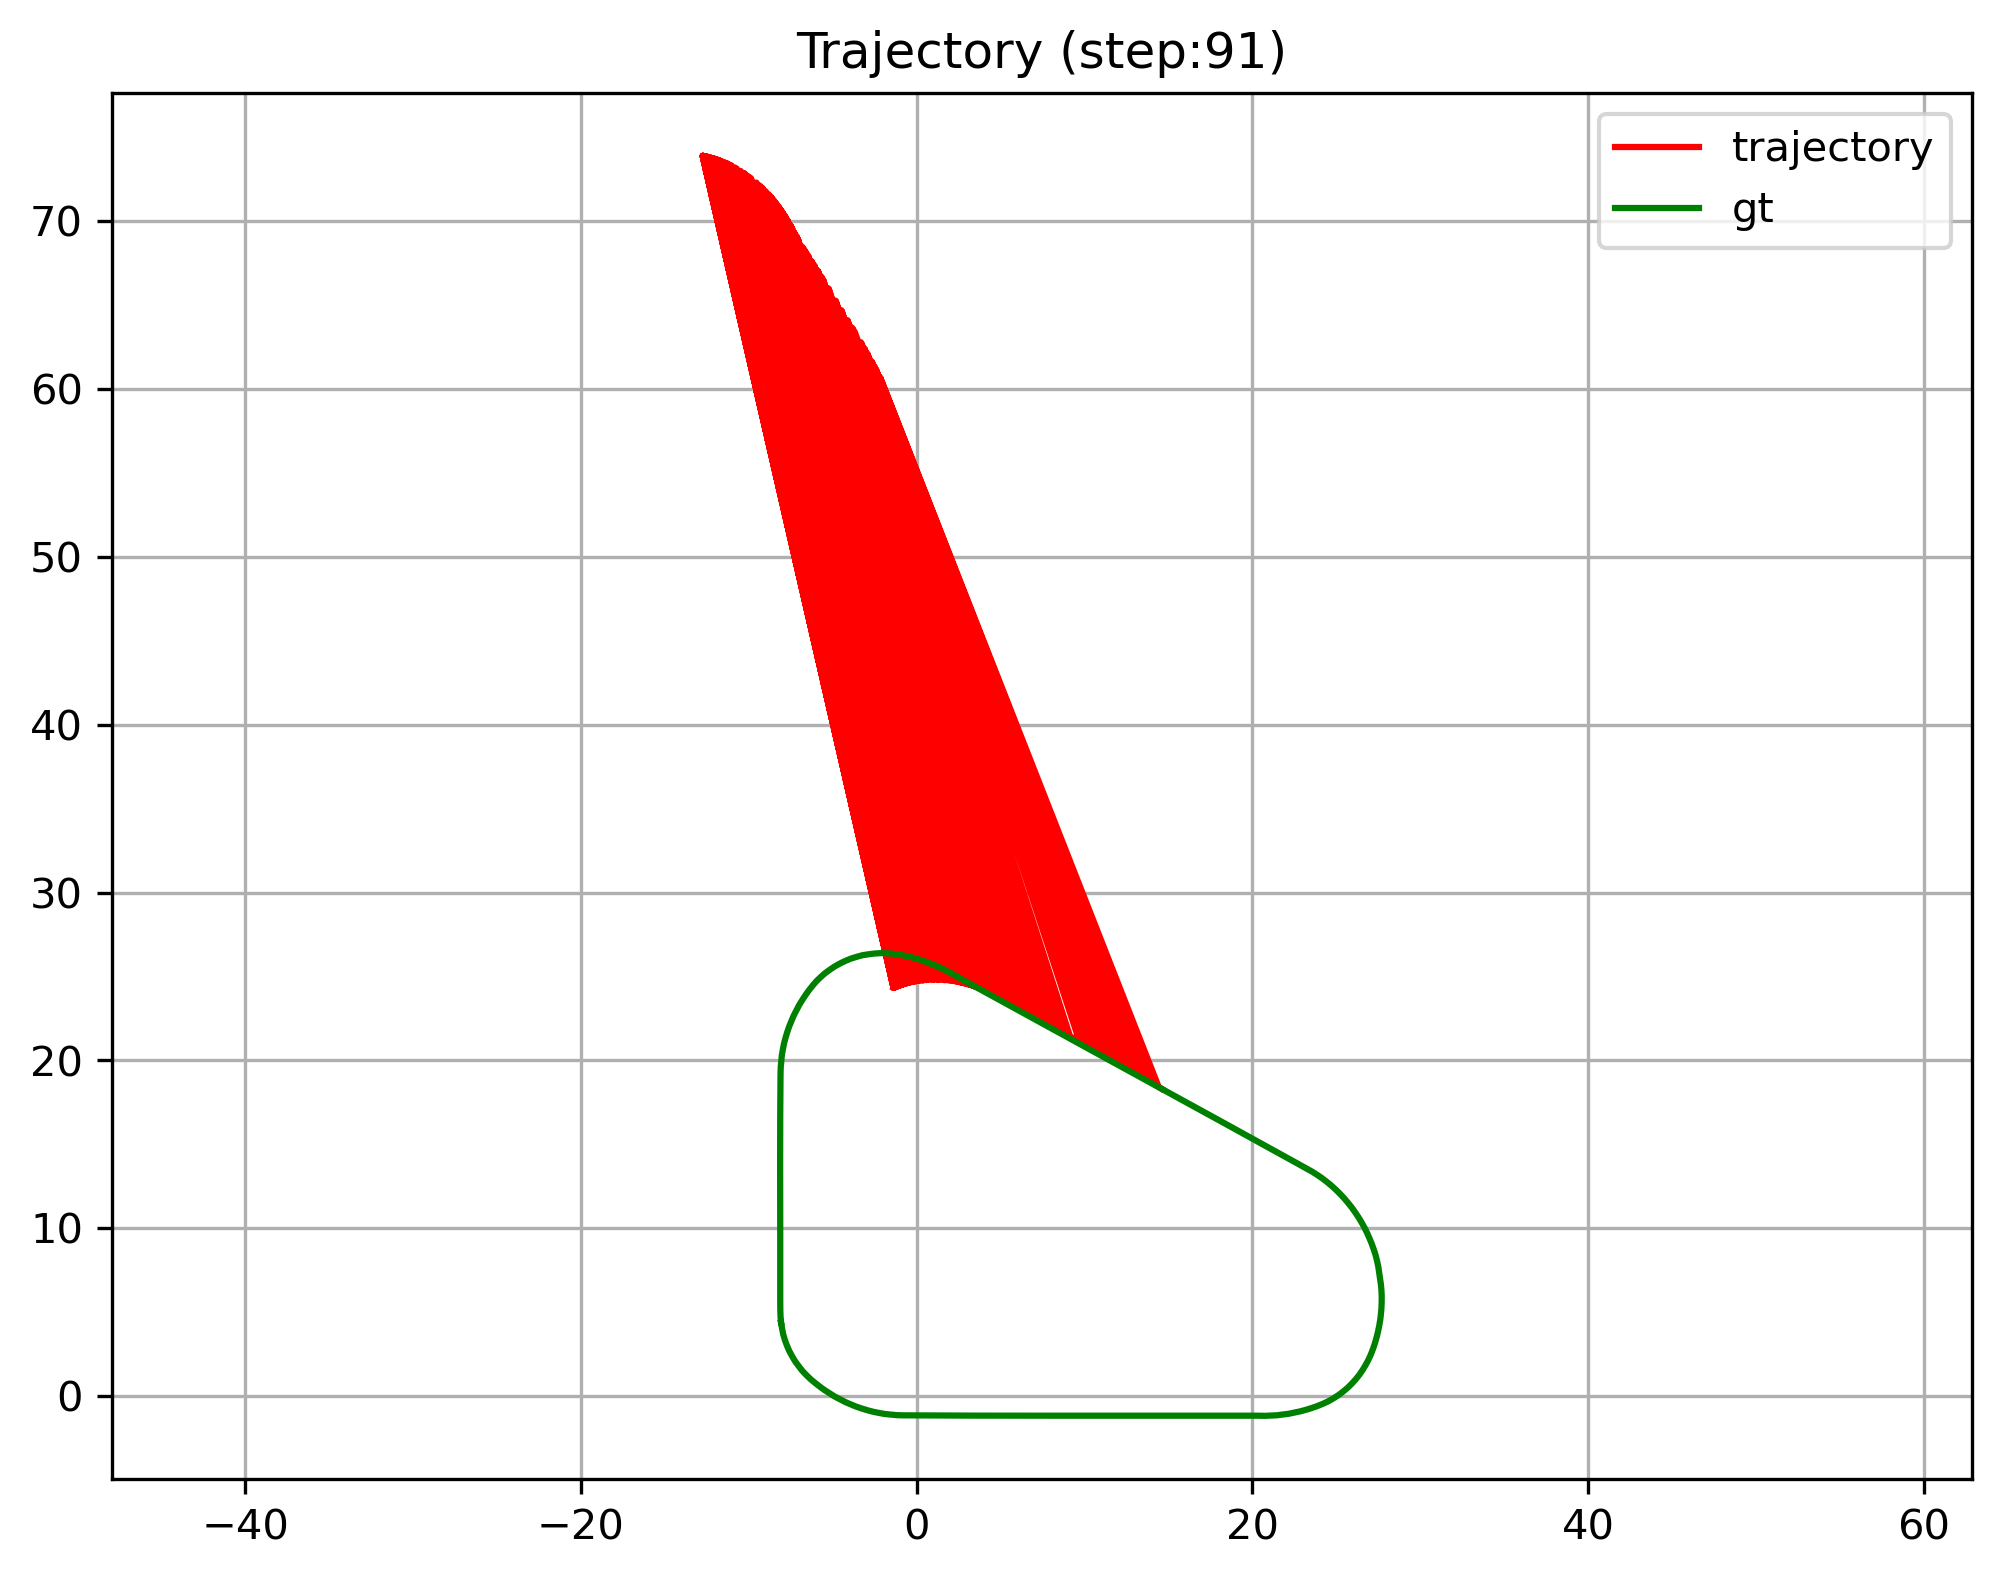

The table this chart was drawn from, first rows:
X, Y, Vx, VY, Xref, Yref
14.6, 18.31, 761.5, -1803, -8.07, 4.39
14.6, 18.32, 0.1687, -0.0106, -8.011, 4.041
14.58, 18.33, 0.4611, -0.0275, -7.944, 3.694
14.55, 18.35, 0.7712, -0.0349, -7.843, 3.355
14.5, 18.38, 1.071, -0.0306, -7.723, 3.022
14.42, 18.43, 1.421, -0.0268, -7.582, 2.698
-2.175, 60.71, 1.673, 0.0000, -7.414, 2.387
14.28, 18.52, 1.8, -0.0294, -7.234, 2.082
14.22, 18.55, 1.783, -0.0237, -7.025, 1.797
14.16, 18.59, 1.667, -0.0141, -6.808, 1.517
14.12, 18.62, 1.637, -0.0144, -6.565, 1.261
14.05, 18.66, 1.746, -0.0071, -6.311, 1.014
13.98, 18.71, 1.805, 0.0073, -6.039, 0.7884
-2.419, 61.17, 1.783, 0.0000, -5.761, 0.5699
13.84, 18.8, 1.652, 0.0118, -5.475, 0.3617
-2.498, 61.32, 1.706, 0.0000, -5.178, 0.1698
13.7, 18.89, 1.714, 0.0145, -4.878, -0.0169
13.62, 18.93, 1.736, 0.0057, -4.565, -0.1821
13.55, 18.98, 1.782, 0.0190, -4.25, -0.3438
-2.664, 61.63, 1.794, 0.0000, -3.926, -0.4844
13.39, 19.07, 1.873, 0.0185, -3.598, -0.6182
13.31, 19.12, 1.841, 0.0077, -3.264, -0.7340
13.23, 19.16, 1.846, 0.0083, -2.925, -0.8367
13.15, 19.21, 1.828, 0.0037, -2.583, -0.9269
13.07, 19.26, 1.843, 0.0074, -2.237, -0.9969
-2.933, 62.11, 1.793, -0.0000, -1.889, -1.06
12.92, 19.35, 1.752, 0.0038, -1.537, -1.097
12.84, 19.39, 1.741, 0.0065, -1.185, -1.129
12.77, 19.44, 1.763, 0.0106, -0.8311, -1.14
-3.106, 62.42, 1.774, 0.0000, -0.4774, -1.142
12.6, 19.53, 1.753, 0.0087, -0.1236, -1.144
12.51, 19.58, 1.806, 0.0074, 0.2301, -1.146
-3.267, 62.7, 1.794, 0.0000, 0.5839, -1.148
-3.322, 62.79, 1.804, 0.0000, 0.9376, -1.149
12.24, 19.73, 1.773, 0.0032, 1.291, -1.151
12.15, 19.78, 1.785, -0.0039, 1.645, -1.152
12.07, 19.83, 1.773, -0.0041, 1.999, -1.153
11.99, 19.87, 1.772, 0.0017, 2.353, -1.155
11.9, 19.92, 1.832, 0.0070, 2.706, -1.156
11.82, 19.97, 1.773, 0.0097, 3.06, -1.157
-3.67, 63.37, 1.818, 0.0000, 3.414, -1.157
-3.727, 63.47, 1.839, 0.0000, 3.768, -1.158
-3.784, 63.56, 1.831, 0.0000, 4.121, -1.159
-3.841, 63.65, 1.81, 0.0000, 4.475, -1.16
11.36, 20.22, 1.761, 0.0029, 4.829, -1.16
11.26, 20.27, 1.833, -0.0073, 5.183, -1.161
11.17, 20.32, 1.694, -0.0063, 5.536, -1.161
11.06, 20.37, 1.699, -0.0024, 5.89, -1.162
-4.117, 64.1, 1.734, 0.0000, 6.244, -1.162
10.9, 20.47, 1.724, -0.0052, 6.598, -1.162
10.8, 20.52, 1.792, -0.0013, 6.951, -1.162
10.7, 20.57, 1.627, -0.0015, 7.305, -1.162
10.62, 20.61, 1.74, -0.0047, 7.659, -1.162
10.53, 20.66, 1.703, -0.0033, 8.012, -1.162
10.44, 20.71, 1.774, -0.0011, 8.366, -1.162
-4.477, 64.69, 1.732, 0.0000, 8.72, -1.162
10.29, 20.8, 1.672, 0.0004, 9.074, -1.162
10.2, 20.85, 1.729, -0.0042, 9.428, -1.162
10.11, 20.9, 1.804, -0.0091, 9.781, -1.161
10.02, 20.95, 1.66, -0.0041, 10.13, -1.161
... 1,741 more rows
